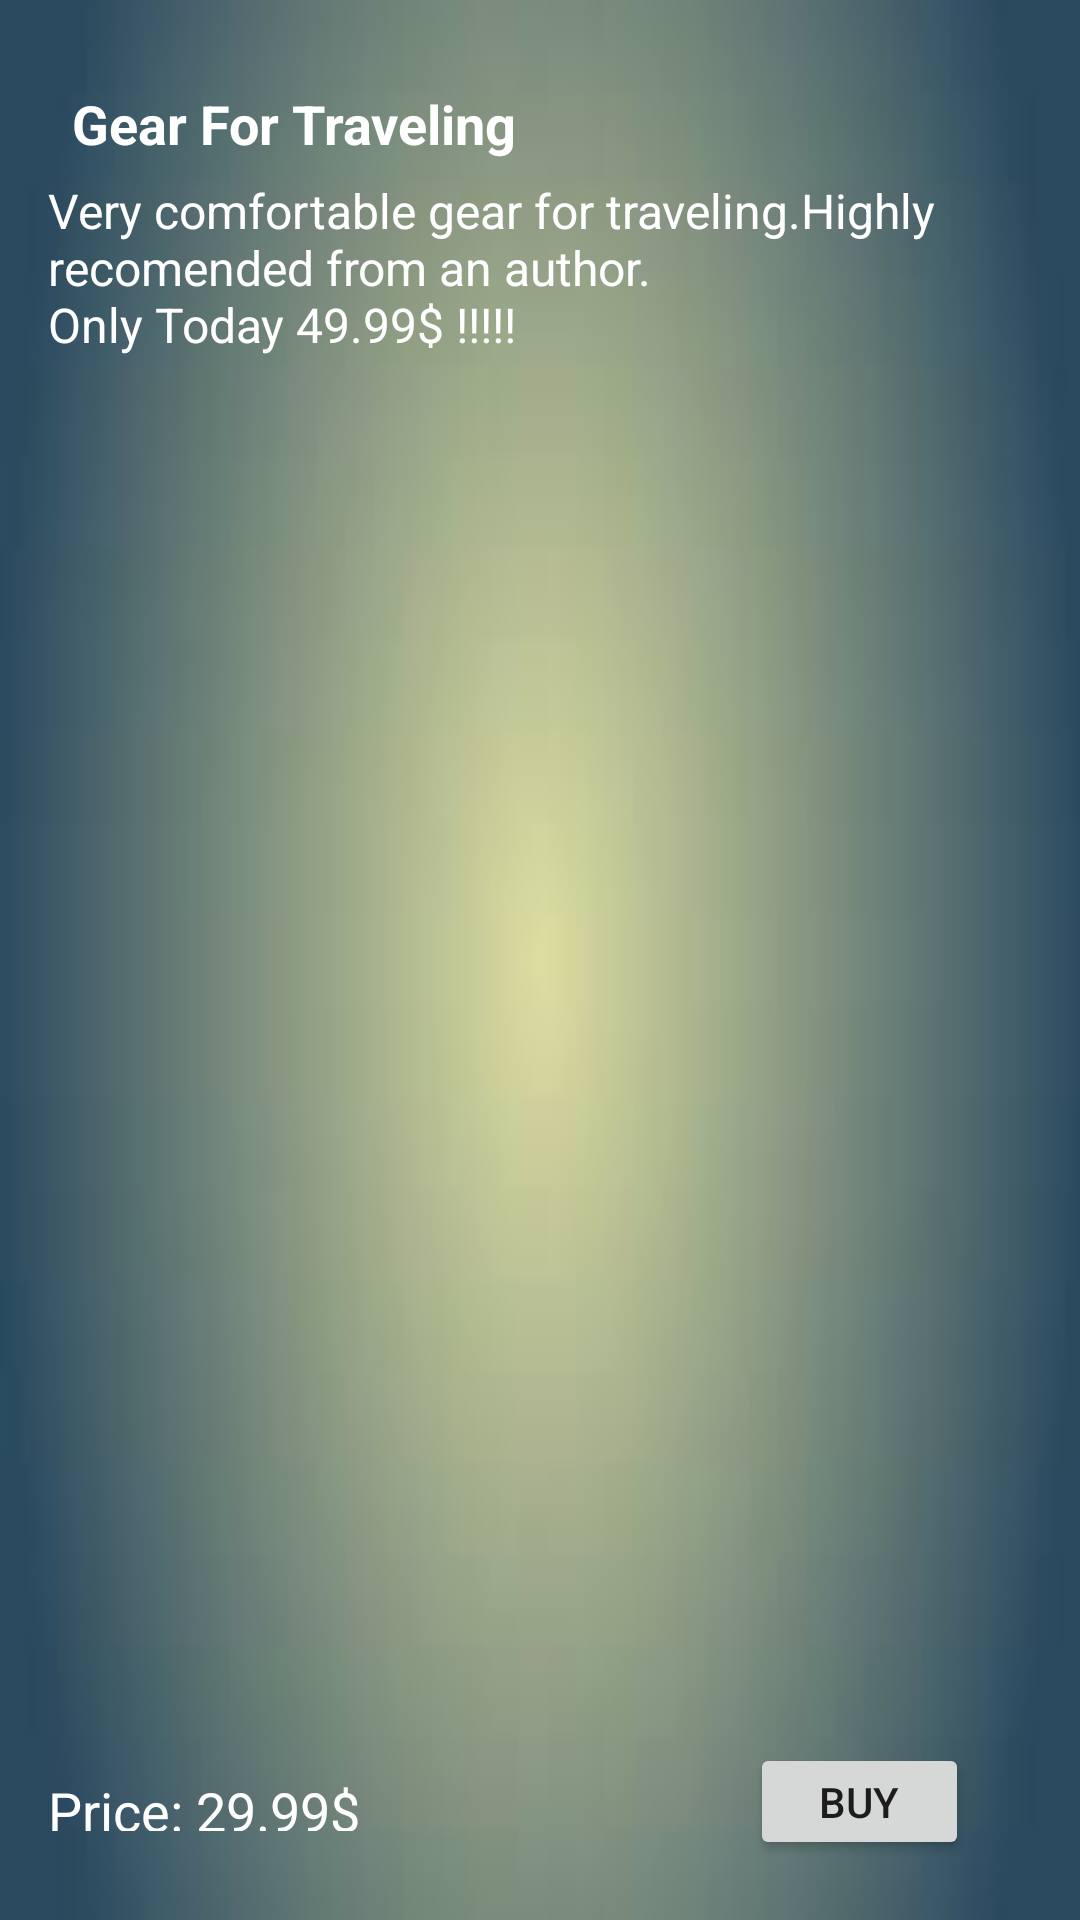

This screen was rendered from an Android layout file. Write that file and the resources it references.
<!-- AndroidManifest.xml: application theme Theme.1Click -->
<!-- res/layout/activity_product1.xml -->
<?xml version="1.0" encoding="utf-8"?>
<androidx.constraintlayout.widget.ConstraintLayout xmlns:android="http://schemas.android.com/apk/res/android"
    xmlns:app="http://schemas.android.com/apk/res-auto"
    xmlns:tools="http://schemas.android.com/tools"
    android:layout_width="match_parent"
    android:layout_height="match_parent"
    android:orientation="vertical"
    android:background="@drawable/common"
    android:padding="16dp">


    <TextView
        android:id="@+id/textView"
        android:layout_width="wrap_content"
        android:layout_height="wrap_content"
        android:text="Gear For Traveling"
        android:textStyle="bold"
        android:textSize="18sp"
        android:textColor="@color/white"
        app:layout_constraintBottom_toBottomOf="parent"
        app:layout_constraintEnd_toEndOf="parent"
        app:layout_constraintHorizontal_bias="0.045"
        app:layout_constraintStart_toStartOf="parent"
        app:layout_constraintTop_toTopOf="parent"
        app:layout_constraintVertical_bias="0.022" />

    <TextView
        android:id="@+id/product_description"
        android:layout_width="match_parent"
        android:layout_height="wrap_content"
        android:text="Very comfortable gear for traveling.Highly recomended from an author.                                          Only Today 49.99$ !!!!!"
        android:textSize="16sp"
        android:textColor="@color/white"
        app:layout_constraintBottom_toBottomOf="parent"
        app:layout_constraintEnd_toEndOf="parent"
        app:layout_constraintStart_toStartOf="parent"
        app:layout_constraintTop_toTopOf="parent"
        app:layout_constraintVertical_bias="0.079" />

    <ImageView
        android:id="@+id/product_image"
        android:layout_width="match_parent"
        android:layout_height="552dp"
        android:src="@drawable/gear"
        app:layout_constraintBottom_toBottomOf="parent"
        app:layout_constraintEnd_toEndOf="parent"
        app:layout_constraintStart_toStartOf="parent"
        app:layout_constraintTop_toTopOf="parent"
        app:layout_constraintVertical_bias="0.782" />

    <TextView
        android:layout_width="match_parent"
        android:layout_height="19dp"
        android:text="Price: 29.99$"
        android:textColor="@color/white"
        android:textSize="18sp"
        app:layout_constraintBottom_toBottomOf="parent"
        app:layout_constraintEnd_toEndOf="parent"
        app:layout_constraintStart_toStartOf="parent"
        app:layout_constraintTop_toTopOf="parent"
        app:layout_constraintVertical_bias="0.977" />

    <Button
        android:id="@+id/button1"
        android:layout_width="73dp"
        android:layout_height="39dp"
        android:layout_gravity="right"
        android:clickable="true"
        android:text="Buy"
        app:layout_constraintBottom_toBottomOf="parent"
        app:layout_constraintEnd_toEndOf="parent"
        app:layout_constraintHorizontal_bias="0.917"
        app:layout_constraintStart_toStartOf="parent"
        app:layout_constraintTop_toTopOf="parent"
        app:layout_constraintVertical_bias="0.993" />

</androidx.constraintlayout.widget.ConstraintLayout>
<!-- resources referenced by this layout -->
<resources>
  <color name="white">#FFFFFFFF</color>
  <!-- drawable common: png bitmap (drawable-v24, 21831 bytes) -->
  <style name="Theme.1Click" parent="Theme.MaterialComponents.DayNight.NoActionBar">
          
          <item name="colorPrimary">@color/purple_500</item>
          <item name="colorPrimaryVariant">@color/purple_700</item>
          <item name="colorOnPrimary">@color/white</item>
          
          <item name="colorSecondary">@color/teal_200</item>
          <item name="colorSecondaryVariant">@color/teal_700</item>
          <item name="colorOnSecondary">@color/black</item>
          
          <item name="android:statusBarColor">?attr/colorPrimaryVariant</item>
          
      </style>
  <color name="purple_500">#FF6200EE</color>
  <color name="purple_700">#FF3700B3</color>
  <color name="teal_200">#FF03DAC5</color>
  <color name="teal_700">#FF018786</color>
  <color name="black">#FF000000</color>
</resources>
